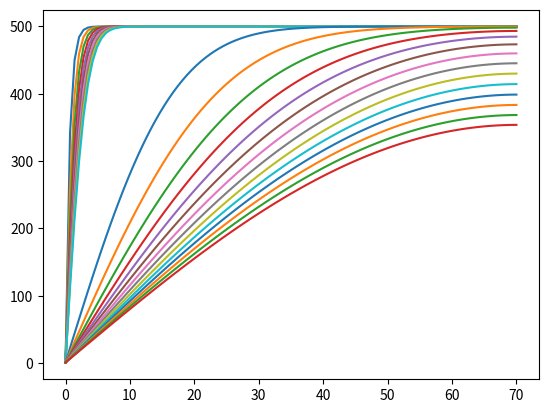

Write Python code to recreate this figure.
# -*- coding: utf-8 -*-
"""
Created on Sun Jul  7 13:07:24 2019

[redacted]
"""

import numpy as np
import matplotlib.pyplot as plt

xlength = 70
tspan = 100
tsteps = 300
n = 100
uo = 1
uf = 500
uto = 500
k=1
delt = .333
ufper = .7

def parab1dimp(xlength,delt,n,uo,uto,ufper,k):

    def centdiffd2mat(n):
        #mat = np.zeros((n-1,n-1))
        diag = np.zeros(n-1) + 2
        diag_1 = np.zeros(n-2) - 1
        mat = np.diagflat(diag) + np.diagflat(diag_1,k=1) + np.diagflat(diag_1,k=-1)
        return mat
        
    def genbcvec(n,delx,uo,uf):
        bcvec = np.zeros(n-1)
        bcvec[0] = -uo
        bcvec[-1] = -uf
        return bcvec*(1/delx**2)

    def dx2elliptic1d(x):
        return x**2

    test = False ##bring commands to debugging


    ###Spatial grid
    xgrid = np.linspace(0,xlength,n+1)
    delx = abs(xgrid[0]-xgrid[1])
    ugrid = np.zeros(n+1)
    ugrid[0]= uo
    ugrid[-1] = uto
    if test==True: print('xgrid',xgrid)

    ###Temporal grid
    #tgrid = np.linspace(0,tspan,tsteps+1)
    #delt = abs(tgrid[0]-tgrid[1])
    print('delt:',delt)
    #if test == True: print('tgrid',tgrid)
    ugrid[1:-1] = uto

    ###Create A matrix
    amat = centdiffd2mat(n) * 1/(delx**2) ##calculate matrix assuming central difference for 2nd deriv
    if test==True: print(centdiffd2mat(n))
    if test==True: print(amat)

    ugrid0 = ugrid

    i=0
    maxtsteps = 50000
    #ufper=.25
    uf = uto
    ugrid_out = ugrid0

    while (uf/uto > ufper) and (i<maxtsteps):
        #ugrid0 = ugrid1
        ugrid1 = ugrid0
        uf= ugrid0[-2] #no flow boundary
        ugrid1[-1] = uf
        bcvec = genbcvec(n,delx,uo,uf)
        idmat = np.diagflat(np.zeros(n-1)+1)
        invmat = np.linalg.inv((idmat+delt*amat))
        ugrid1[1:-1] = np.dot(invmat,ugrid0[1:-1]-bcvec*delt)
        ugrid0=ugrid1
        if i < 10:
            plt.plot(xgrid,ugrid1)
        #if i<250:
        # if i%50==0:plt.plot(xgrid,ugrid1)
        elif i%250==0: 
            plt.plot(xgrid,ugrid1)
        # print('uavg:',ugrid1.mean())
        i+=1
        ugrid_out = np.row_stack((ugrid_out,ugrid0))

    plt.show()
    return xgrid,ugrid_out

xgrid, ugrid_out = parab1dimp(xlength,delt,n,uo,uto,ufper,k)  